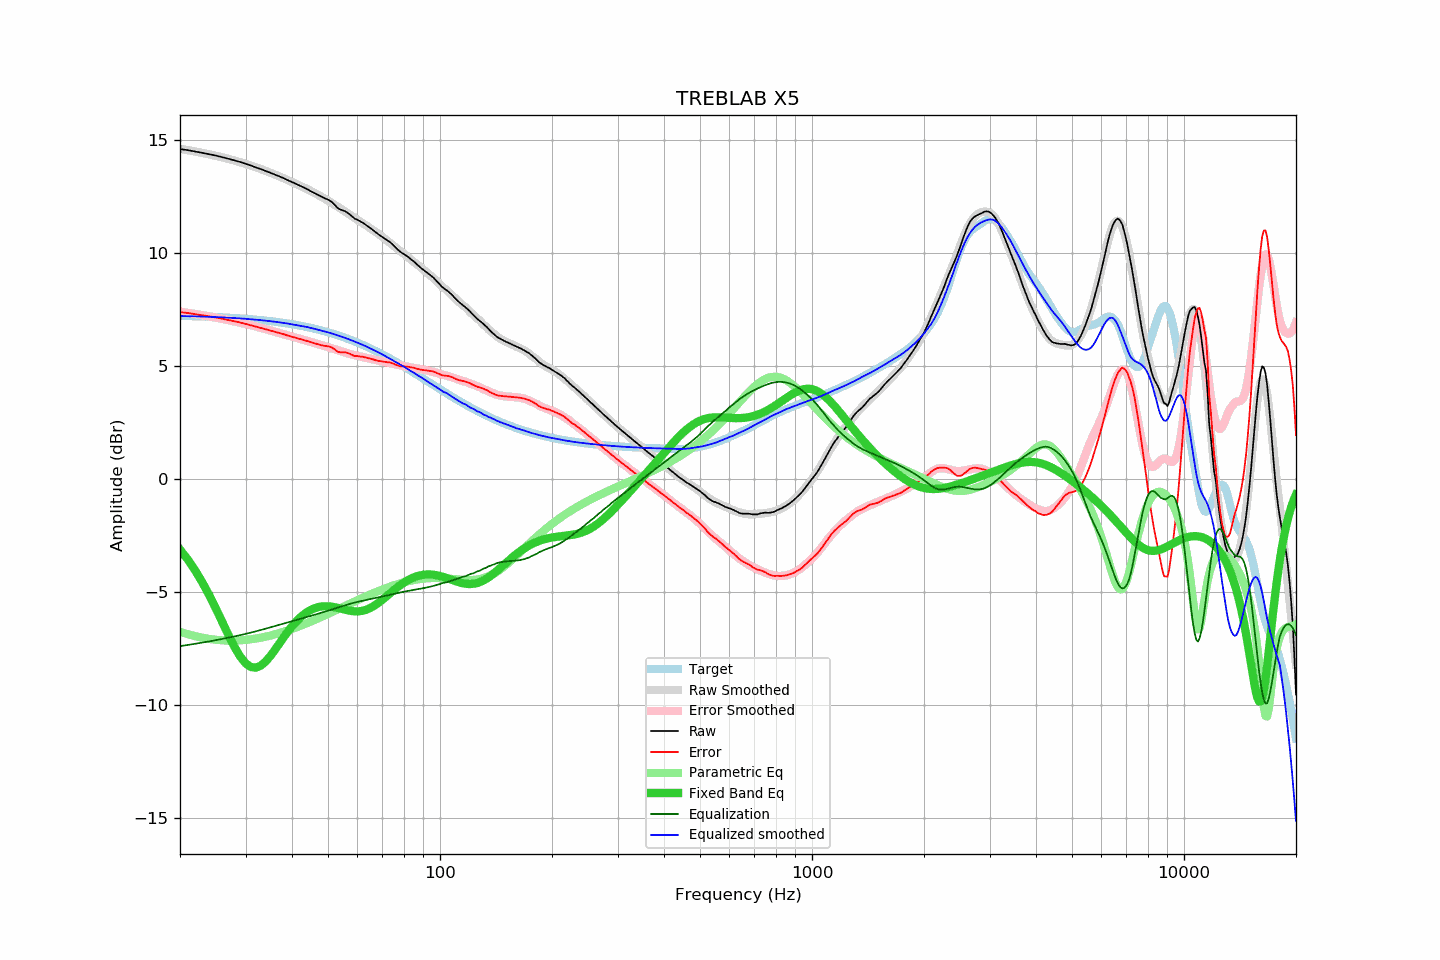

Source data for this figure (header and first rows):
frequency, raw, error, smoothed, error_smoothed, equalization, parametric_eq, equalized_raw, equalized_smoothed, target
20, 14.60, 7.38, 14.61, 7.40, -7.40, -3.12, 7.20, 7.21, 7.22
21, 14.55, 7.34, 14.55, 7.35, -7.35, -3.57, 7.20, 7.20, 7.21
22, 14.49, 7.29, 14.49, 7.30, -7.30, -4.07, 7.19, 7.19, 7.20
23, 14.43, 7.24, 14.43, 7.24, -7.24, -4.60, 7.19, 7.19, 7.19
24, 14.37, 7.19, 14.36, 7.19, -7.19, -5.17, 7.18, 7.17, 7.18
25, 14.31, 7.15, 14.30, 7.14, -7.14, -5.75, 7.17, 7.16, 7.16
26, 14.24, 7.09, 14.23, 7.08, -7.08, -6.34, 7.16, 7.15, 7.15
27, 14.17, 7.03, 14.16, 7.03, -7.03, -6.91, 7.14, 7.14, 7.14
28, 14.10, 6.98, 14.09, 6.97, -6.97, -7.43, 7.13, 7.12, 7.12
29, 14.03, 6.92, 14.02, 6.92, -6.92, -7.85, 7.11, 7.10, 7.10
30, 13.95, 6.86, 13.95, 6.86, -6.86, -8.16, 7.09, 7.09, 7.09
31, 13.87, 6.80, 13.87, 6.80, -6.80, -8.32, 7.07, 7.07, 7.07
32, 13.79, 6.74, 13.79, 6.74, -6.74, -8.35, 7.04, 7.05, 7.05
33, 13.71, 6.68, 13.71, 6.69, -6.69, -8.26, 7.02, 7.03, 7.03
34, 13.63, 6.62, 13.63, 6.63, -6.63, -8.08, 7.00, 7.00, 7.01
35, 13.55, 6.57, 13.55, 6.57, -6.57, -7.84, 6.98, 6.98, 6.98
36, 13.47, 6.51, 13.47, 6.51, -6.51, -7.56, 6.96, 6.96, 6.96
37, 13.39, 6.46, 13.39, 6.46, -6.46, -7.28, 6.93, 6.93, 6.93
38, 13.31, 6.40, 13.31, 6.40, -6.40, -7.01, 6.91, 6.90, 6.90
39, 13.22, 6.34, 13.22, 6.35, -6.35, -6.76, 6.87, 6.87, 6.88
40, 13.14, 6.29, 13.14, 6.30, -6.30, -6.53, 6.84, 6.84, 6.85
41, 13.06, 6.24, 13.06, 6.25, -6.25, -6.32, 6.81, 6.81, 6.82
42, 12.98, 6.19, 12.98, 6.20, -6.20, -6.15, 6.78, 6.78, 6.79
43, 12.90, 6.15, 12.90, 6.15, -6.15, -6.00, 6.75, 6.75, 6.75
44, 12.82, 6.10, 12.82, 6.11, -6.11, -5.88, 6.71, 6.72, 6.72
45, 12.73, 6.05, 12.74, 6.06, -6.06, -5.79, 6.67, 6.68, 6.68
46, 12.65, 6.00, 12.66, 6.01, -6.01, -5.72, 6.64, 6.64, 6.65
47, 12.57, 5.96, 12.57, 5.97, -5.97, -5.68, 6.60, 6.60, 6.61
48, 12.49, 5.92, 12.49, 5.92, -5.92, -5.65, 6.57, 6.57, 6.57
49, 12.42, 5.89, 12.41, 5.88, -5.88, -5.64, 6.54, 6.53, 6.53
50, 12.36, 5.87, 12.32, 5.83, -5.83, -5.64, 6.53, 6.49, 6.49
51, 12.28, 5.83, 12.23, 5.79, -5.79, -5.65, 6.49, 6.44, 6.45
52, 12.15, 5.74, 12.14, 5.74, -5.74, -5.68, 6.41, 6.40, 6.41
53, 12.00, 5.64, 12.05, 5.70, -5.70, -5.71, 6.30, 6.36, 6.36
54, 11.92, 5.60, 11.97, 5.65, -5.65, -5.74, 6.26, 6.31, 6.32
55, 11.88, 5.61, 11.88, 5.61, -5.61, -5.77, 6.26, 6.27, 6.27
56, 11.82, 5.59, 11.80, 5.58, -5.58, -5.80, 6.24, 6.22, 6.23
57, 11.73, 5.55, 11.71, 5.54, -5.54, -5.83, 6.19, 6.17, 6.18
58, 11.62, 5.49, 11.63, 5.50, -5.50, -5.85, 6.11, 6.13, 6.13
59, 11.52, 5.44, 11.55, 5.47, -5.47, -5.86, 6.05, 6.08, 6.08
60, 11.47, 5.44, 11.47, 5.44, -5.44, -5.86, 6.02, 6.03, 6.03
61, 11.40, 5.42, 11.39, 5.42, -5.42, -5.85, 5.98, 5.98, 5.98
62, 11.34, 5.41, 11.32, 5.39, -5.39, -5.83, 5.95, 5.93, 5.93
63, 11.26, 5.38, 11.25, 5.37, -5.37, -5.80, 5.89, 5.88, 5.88
64, 11.18, 5.35, 11.17, 5.34, -5.34, -5.76, 5.84, 5.83, 5.83
65, 11.10, 5.32, 11.09, 5.32, -5.32, -5.71, 5.78, 5.77, 5.78
66, 11.02, 5.29, 11.02, 5.30, -5.30, -5.65, 5.72, 5.72, 5.72
67, 10.93, 5.26, 10.94, 5.27, -5.27, -5.58, 5.65, 5.67, 5.67
68, 10.85, 5.23, 10.87, 5.25, -5.25, -5.51, 5.60, 5.62, 5.62
69, 10.78, 5.21, 10.80, 5.23, -5.23, -5.43, 5.55, 5.57, 5.56
70, 10.71, 5.20, 10.71, 5.21, -5.21, -5.35, 5.50, 5.51, 5.51
71, 10.64, 5.18, 10.63, 5.18, -5.18, -5.26, 5.45, 5.45, 5.46
72, 10.57, 5.17, 10.55, 5.16, -5.16, -5.18, 5.41, 5.39, 5.40
73, 10.51, 5.16, 10.48, 5.14, -5.14, -5.10, 5.37, 5.34, 5.35
74, 10.43, 5.13, 10.40, 5.11, -5.11, -5.01, 5.32, 5.29, 5.29
75, 10.34, 5.10, 10.32, 5.09, -5.09, -4.93, 5.25, 5.23, 5.24
76, 10.24, 5.05, 10.25, 5.07, -5.07, -4.86, 5.17, 5.18, 5.19
77, 10.15, 5.02, 10.18, 5.05, -5.05, -4.78, 5.10, 5.13, 5.13
78, 10.07, 4.99, 10.10, 5.03, -5.03, -4.71, 5.04, 5.07, 5.08
79, 10.00, 4.98, 10.03, 5.01, -5.01, -4.65, 4.99, 5.02, 5.02
... 553 more rows
